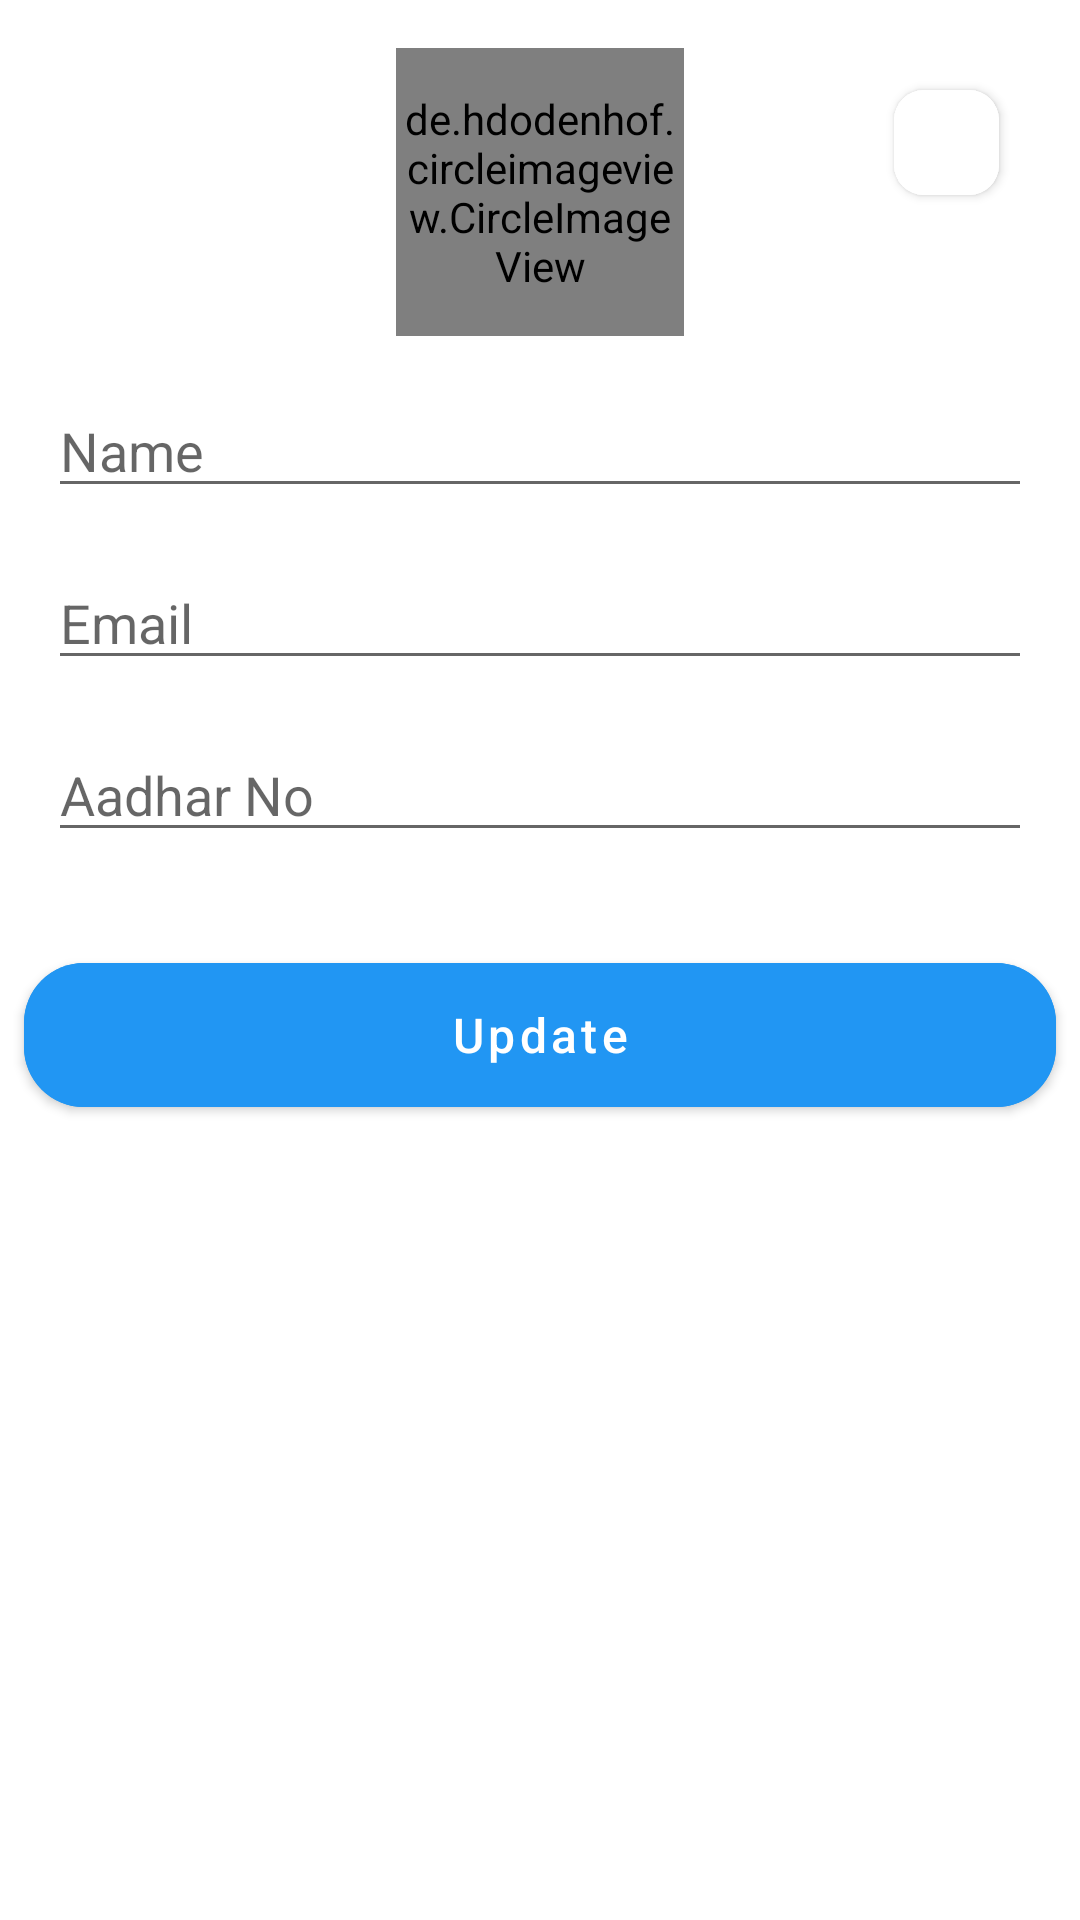

Write the Android layout XML for this screen, with the resource values it uses.
<!-- AndroidManifest.xml: application theme Theme.OnlineVotingApp2 -->
<!-- res/layout/activity_update_profile.xml -->
<?xml version="1.0" encoding="utf-8"?>
<androidx.constraintlayout.widget.ConstraintLayout xmlns:android="http://schemas.android.com/apk/res/android"
    xmlns:app="http://schemas.android.com/apk/res-auto"
    xmlns:tools="http://schemas.android.com/tools"
    android:layout_width="match_parent"
    android:layout_height="match_parent"
    tools:context=".Activities.UpdateProfileActivity">

    <Button
        android:id="@+id/backbtn"
        android:layout_width="35dp"
        android:layout_height="47dp"
        android:layout_gravity="right"
        android:layout_marginTop="24dp"
        android:backgroundTint="@color/white"
        android:drawableLeft="@drawable/baseline_arrow_back_ios_24"
        app:cornerRadius="10dp"
        app:layout_constraintEnd_toEndOf="parent"
        app:layout_constraintHorizontal_bias="0.917"
        app:layout_constraintStart_toStartOf="parent"
        app:layout_constraintTop_toTopOf="parent" />

    <de.hdodenhof.circleimageview.CircleImageView
        android:id="@+id/profile_image"
        android:layout_width="96dp"
        android:layout_height="96dp"
        android:layout_gravity="center"
        android:layout_marginStart="16dp"
        android:layout_marginTop="16dp"
        android:layout_marginEnd="16dp"
        android:src="@drawable/profile"
        app:civ_border_color="#673AB7"
        app:civ_border_width="2dp"
        app:layout_constraintEnd_toEndOf="parent"
        app:layout_constraintStart_toStartOf="parent"
        app:layout_constraintTop_toTopOf="parent" />

    <EditText
        android:id="@+id/profilename"
        android:layout_width="match_parent"
        android:layout_height="wrap_content"
        android:layout_margin="16dp"
        android:hint="Name"
        app:layout_constraintEnd_toEndOf="@+id/profile_image"
        app:layout_constraintStart_toStartOf="@+id/profile_image"
        app:layout_constraintTop_toBottomOf="@+id/profile_image" />

    <EditText
        android:id="@+id/profileemail"
        android:layout_width="match_parent"
        android:layout_height="wrap_content"
        android:layout_margin="16dp"
        android:hint="Email"
        app:layout_constraintEnd_toEndOf="@+id/profilename"
        app:layout_constraintStart_toStartOf="@+id/profilename"
        app:layout_constraintTop_toBottomOf="@+id/profilename" />


    <EditText
        android:id="@+id/profileaadharno"
        android:layout_width="match_parent"
        android:layout_height="wrap_content"
        android:layout_margin="16dp"
        android:layout_marginTop="68dp"
        android:hint="Aadhar No"
        app:layout_constraintEnd_toEndOf="@+id/profileemail"
        app:layout_constraintHorizontal_bias="0.0"
        app:layout_constraintStart_toStartOf="@+id/profileemail"
        app:layout_constraintTop_toBottomOf="@+id/profileemail" />

    <Button
        android:id="@+id/profile_update_btn"
        android:layout_width="match_parent"
        android:layout_height="60dp"
        android:layout_margin="8dp"
        android:backgroundTint="#2196F3"
        android:text="Update"
        android:textAllCaps="false"
        android:textColor="#FFFF"
        android:textSize="16sp"
        app:cornerRadius="20dp"
        app:layout_constraintBottom_toBottomOf="parent"
        app:layout_constraintStart_toStartOf="parent"
        app:layout_constraintTop_toBottomOf="@+id/profileaadharno"
        app:layout_constraintVertical_bias="0.082" />

</androidx.constraintlayout.widget.ConstraintLayout>
<!-- resources referenced by this layout -->
<resources>
  <color name="white">#FFFFFFFF</color>
  <style name="Theme.OnlineVotingApp2" parent="Base.Theme.OnlineVotingApp2" />
  <style name="Base.Theme.OnlineVotingApp2" parent="Theme.MaterialComponents.DayNight.DarkActionBar">
          
  
          <item name="colorPrimary">#1e90ff</item>
          <item name="colorPrimaryVariant">#3D187E</item>
          <item name="colorOnPrimary">@color/white</item>
  
  
          <item name="colorSecondary">#00BCD4</item>
          <item name="colorSecondaryVariant">#009688</item>
          <item name="colorOnSecondary">@color/black</item>
  
  
          <item name="android:statusBarColor">?attr/colorPrimaryVariant</item>
  
  
          
      </style>
  <color name="black">#FF000000</color>
</resources>
